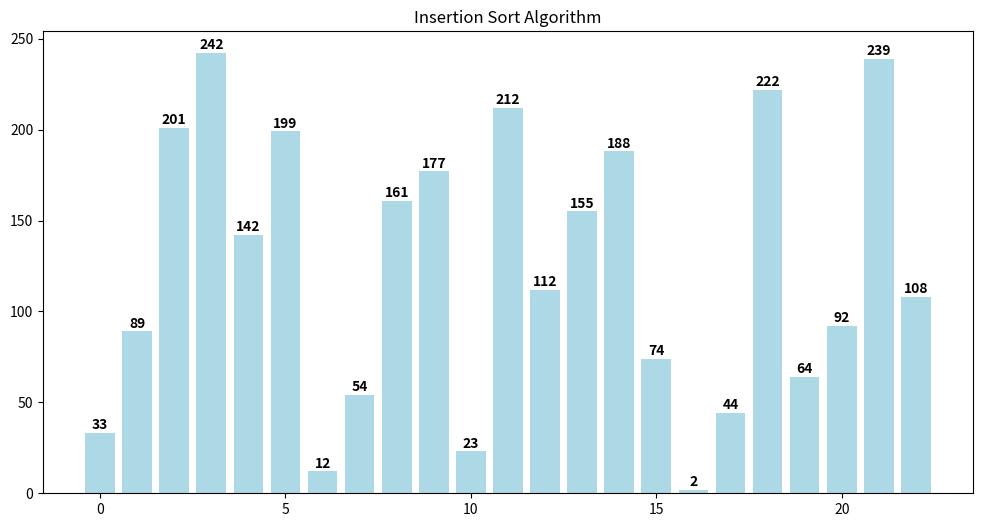

Here is the Python script that generated this plot:
import matplotlib.animation as animation
import matplotlib.pyplot as plt


def visualizador_simples(array):
    estados = []

    def insertion_sort(array):
        n = len(array)
        for i in range(n - 1):
            j = i + 1
            while array[j] < array[j - 1] and j > 0:
                array[j], array[j - 1] = array[j - 1], array[j]
                estados.append(array.copy())
                j = j - 1

    arr_copia = array.copy()
    insertion_sort(arr_copia)

    # Configuração do gráfico
    fig, ax = plt.subplots(figsize=(12, 6))
    bars = ax.bar(range(len(array)), array, color="lightblue")
    ax.set_title("Insertion Sort Algorithm")

    def animar(frame):
        if frame < len(estados):
            arr_estado = estados[frame]

            # Apenas atualiza as alturas das barras
            for k, bar in enumerate(bars):
                bar.set_height(arr_estado[k])

            for txt in ax.texts:
                txt.remove()

            for k, valor in enumerate(arr_estado):
                ax.text(
                    k,
                    valor + 0.5,
                    str(valor),
                    ha="center",
                    va="bottom",
                    fontweight="bold",
                )
        return bars

    # Cria animação
    anim = animation.FuncAnimation(
        fig, animar, frames=len(estados), interval=10, repeat=False, blit=True
    )
    plt.show()


# TESTE
if __name__ == "__main__":
    array_teste = [
        33,
        201,
        89,
        242,
        142,
        199,
        12,
        54,
        161,
        177,
        23,
        212,
        112,
        155,
        188,
        74,
        2,
        44,
        222,
        64,
        92,
        239,
        108,
    ]
    visualizador_simples(array_teste)
